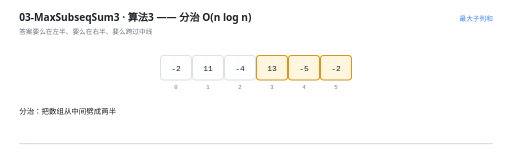
t = 0.00 s
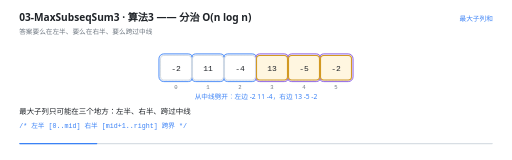
t = 1.82 s
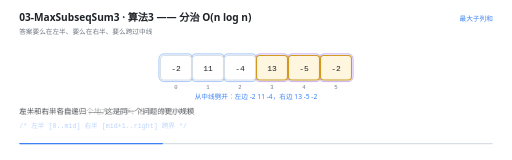
t = 3.34 s
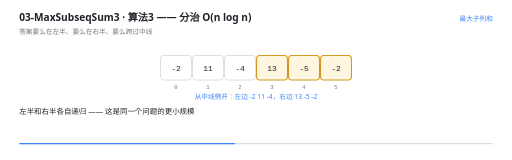
t = 5.01 s
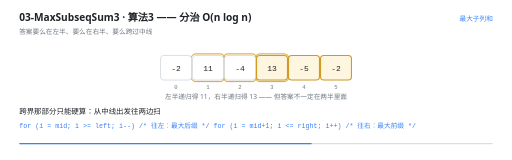
t = 6.80 s
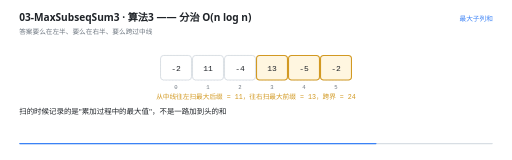
t = 8.30 s

The animated SVG that drew these frames (rendered in a browser with its animation timeline set to each time). Animation: 28 SMIL elements (animate=28); frames cover the first 8.30 s, repeats indefinitely.

<svg xmlns="http://www.w3.org/2000/svg" viewBox="0 0 960 300" width="960" height="300" role="img" aria-label="算法3 —— 分治 O(n log n)"><rect width="960" height="300" fill="#FFFFFF"/><g>
    <rect x="36" y="268" width="888" height="2.5" rx="1.25" fill="#D8DEE4"/>
    <rect x="36" y="268" width="0" height="2.5" rx="1.25" fill="#3B82F6">
      <animate attributeName="width" values="0;888" dur="11s" repeatCount="indefinite" calcMode="linear"/>
    </rect>
  </g><text x="36" y="40" font-family="'Segoe UI','Microsoft YaHei UI','PingFang SC',system-ui,sans-serif" font-size="19" font-weight="600" fill="#1F2328">03-MaxSubseqSum3 · 算法3 —— 分治 O(n log n)</text><text x="36" y="63" font-family="'Segoe UI','Microsoft YaHei UI','PingFang SC',system-ui,sans-serif" font-size="12.5" fill="#6E7781">答案要么在左半、要么在右半、要么跨过中线</text><text x="924" y="40" text-anchor="end" font-family="'Segoe UI','Microsoft YaHei UI','PingFang SC',system-ui,sans-serif" font-size="12.5" fill="#3B82F6">最大子列和</text><rect x="301" y="104" width="58" height="46" rx="6" fill="#F6F8FA" stroke="#D8DEE4" stroke-width="1" stroke-dasharray="3 3"/><text x="330" y="166" text-anchor="middle" font-family="ui-monospace,'Cascadia Code','JetBrains Mono',Consolas,monospace" font-size="10.5" fill="#6E7781">0</text><rect x="361" y="104" width="58" height="46" rx="6" fill="#F6F8FA" stroke="#D8DEE4" stroke-width="1" stroke-dasharray="3 3"/><text x="390" y="166" text-anchor="middle" font-family="ui-monospace,'Cascadia Code','JetBrains Mono',Consolas,monospace" font-size="10.5" fill="#6E7781">1</text><rect x="421" y="104" width="58" height="46" rx="6" fill="#F6F8FA" stroke="#D8DEE4" stroke-width="1" stroke-dasharray="3 3"/><text x="450" y="166" text-anchor="middle" font-family="ui-monospace,'Cascadia Code','JetBrains Mono',Consolas,monospace" font-size="10.5" fill="#6E7781">2</text><rect x="481" y="104" width="58" height="46" rx="6" fill="#F6F8FA" stroke="#D8DEE4" stroke-width="1" stroke-dasharray="3 3"/><text x="510" y="166" text-anchor="middle" font-family="ui-monospace,'Cascadia Code','JetBrains Mono',Consolas,monospace" font-size="10.5" fill="#6E7781">3</text><rect x="541" y="104" width="58" height="46" rx="6" fill="#F6F8FA" stroke="#D8DEE4" stroke-width="1" stroke-dasharray="3 3"/><text x="570" y="166" text-anchor="middle" font-family="ui-monospace,'Cascadia Code','JetBrains Mono',Consolas,monospace" font-size="10.5" fill="#6E7781">4</text><rect x="601" y="104" width="58" height="46" rx="6" fill="#F6F8FA" stroke="#D8DEE4" stroke-width="1" stroke-dasharray="3 3"/><text x="630" y="166" text-anchor="middle" font-family="ui-monospace,'Cascadia Code','JetBrains Mono',Consolas,monospace" font-size="10.5" fill="#6E7781">5</text><g opacity="0"><animate attributeName="opacity" values="0;0;1;1;0;0" keyTimes="0.0000;0.1164;0.1273;0.2982;0.3091;1.0000" dur="11s" repeatCount="indefinite" calcMode="linear"/><rect x="298" y="101" width="64" height="52" rx="9" fill="#3B82F6" fill-opacity="0.10" stroke="#3B82F6" stroke-width="1.6"/></g><g opacity="0"><animate attributeName="opacity" values="0;0;1;1;0;0" keyTimes="0.0000;0.1164;0.1273;0.2982;0.3091;1.0000" dur="11s" repeatCount="indefinite" calcMode="linear"/><rect x="358" y="101" width="64" height="52" rx="9" fill="#3B82F6" fill-opacity="0.10" stroke="#3B82F6" stroke-width="1.6"/></g><g opacity="0"><animate attributeName="opacity" values="0;0;1;1;0;0" keyTimes="0.0000;0.1164;0.1273;0.2982;0.3091;1.0000" dur="11s" repeatCount="indefinite" calcMode="linear"/><rect x="418" y="101" width="64" height="52" rx="9" fill="#3B82F6" fill-opacity="0.10" stroke="#3B82F6" stroke-width="1.6"/></g><g opacity="0"><animate attributeName="opacity" values="0;0;1;1;0;0" keyTimes="0.0000;0.1164;0.1273;0.2982;0.3091;1.0000" dur="11s" repeatCount="indefinite" calcMode="linear"/><rect x="478" y="101" width="64" height="52" rx="9" fill="#8250DF" fill-opacity="0.10" stroke="#8250DF" stroke-width="1.6"/></g><g opacity="0"><animate attributeName="opacity" values="0;0;1;1;0;0" keyTimes="0.0000;0.1164;0.1273;0.2982;0.3091;1.0000" dur="11s" repeatCount="indefinite" calcMode="linear"/><rect x="538" y="101" width="64" height="52" rx="9" fill="#8250DF" fill-opacity="0.10" stroke="#8250DF" stroke-width="1.6"/></g><g opacity="0"><animate attributeName="opacity" values="0;0;1;1;0;0" keyTimes="0.0000;0.1164;0.1273;0.2982;0.3091;1.0000" dur="11s" repeatCount="indefinite" calcMode="linear"/><rect x="598" y="101" width="64" height="52" rx="9" fill="#8250DF" fill-opacity="0.10" stroke="#8250DF" stroke-width="1.6"/></g><g opacity="0"><animate attributeName="opacity" values="0;0;1;1;0;0" keyTimes="0.0000;0.4800;0.4909;0.6618;0.6727;1.0000" dur="11s" repeatCount="indefinite" calcMode="linear"/><rect x="418" y="101" width="64" height="52" rx="9" fill="#D29922" fill-opacity="0.10" stroke="#D29922" stroke-width="1.6"/></g><g opacity="0"><animate attributeName="opacity" values="0;0;1;1;0;0" keyTimes="0.0000;0.4800;0.4909;0.6618;0.6727;1.0000" dur="11s" repeatCount="indefinite" calcMode="linear"/><rect x="358" y="101" width="64" height="52" rx="9" fill="#D29922" fill-opacity="0.10" stroke="#D29922" stroke-width="1.6"/></g><g opacity="0"><animate attributeName="opacity" values="0;0;1;1;0;0" keyTimes="0.0000;0.4800;0.4909;0.6618;0.6727;1.0000" dur="11s" repeatCount="indefinite" calcMode="linear"/><rect x="478" y="101" width="64" height="52" rx="9" fill="#D29922" fill-opacity="0.10" stroke="#D29922" stroke-width="1.6"/></g><g opacity="0"><animate attributeName="opacity" values="1;1;0" keyTimes="0.0000;0.9873;1.0000" dur="11s" repeatCount="indefinite" calcMode="linear"/><rect x="301" y="104" width="58" height="46" rx="6" fill="#FFFFFF" stroke="#D0D7DE" stroke-width="1.4"/><text x="330" y="132.5" text-anchor="middle" font-family="ui-monospace,'Cascadia Code','JetBrains Mono',Consolas,monospace" font-size="15" fill="#1F2328">-2</text></g><g opacity="0"><animate attributeName="opacity" values="1;1;0" keyTimes="0.0000;0.9873;1.0000" dur="11s" repeatCount="indefinite" calcMode="linear"/><rect x="361" y="104" width="58" height="46" rx="6" fill="#FFFFFF" stroke="#D0D7DE" stroke-width="1.4"/><text x="390" y="132.5" text-anchor="middle" font-family="ui-monospace,'Cascadia Code','JetBrains Mono',Consolas,monospace" font-size="15" fill="#1F2328">11</text></g><g opacity="0"><animate attributeName="opacity" values="1;1;0" keyTimes="0.0000;0.9873;1.0000" dur="11s" repeatCount="indefinite" calcMode="linear"/><rect x="421" y="104" width="58" height="46" rx="6" fill="#FFFFFF" stroke="#D0D7DE" stroke-width="1.4"/><text x="450" y="132.5" text-anchor="middle" font-family="ui-monospace,'Cascadia Code','JetBrains Mono',Consolas,monospace" font-size="15" fill="#1F2328">-4</text></g><g opacity="0"><animate attributeName="opacity" values="1;1;0" keyTimes="0.0000;0.9873;1.0000" dur="11s" repeatCount="indefinite" calcMode="linear"/><rect x="481" y="104" width="58" height="46" rx="6" fill="#FFF6E0" stroke="#D29922" stroke-width="2"/><text x="510" y="132.5" text-anchor="middle" font-family="ui-monospace,'Cascadia Code','JetBrains Mono',Consolas,monospace" font-size="15" fill="#1F2328">13</text></g><g opacity="0"><animate attributeName="opacity" values="1;1;0" keyTimes="0.0000;0.9873;1.0000" dur="11s" repeatCount="indefinite" calcMode="linear"/><rect x="541" y="104" width="58" height="46" rx="6" fill="#FFF6E0" stroke="#D29922" stroke-width="2"/><text x="570" y="132.5" text-anchor="middle" font-family="ui-monospace,'Cascadia Code','JetBrains Mono',Consolas,monospace" font-size="15" fill="#1F2328">-5</text></g><g opacity="0"><animate attributeName="opacity" values="1;1;0" keyTimes="0.0000;0.9873;1.0000" dur="11s" repeatCount="indefinite" calcMode="linear"/><rect x="601" y="104" width="58" height="46" rx="6" fill="#FFF6E0" stroke="#D29922" stroke-width="2"/><text x="630" y="132.5" text-anchor="middle" font-family="ui-monospace,'Cascadia Code','JetBrains Mono',Consolas,monospace" font-size="15" fill="#1F2328">-2</text></g><g opacity="0"><animate attributeName="opacity" values="0;0;1;1;0;0" keyTimes="0.0000;0.1145;0.1273;0.4782;0.4909;1.0000" dur="11s" repeatCount="indefinite" calcMode="linear"/><text x="480" y="186" text-anchor="middle" font-family="'Segoe UI','Microsoft YaHei UI','PingFang SC',system-ui,sans-serif" font-size="12.5" font-weight="400" fill="#3B82F6">从中线劈开：左边 -2 11 -4，右边 13 -5 -2</text></g><g opacity="0"><animate attributeName="opacity" values="0;0;1;1;0;0" keyTimes="0.0000;0.4782;0.4909;0.6600;0.6727;1.0000" dur="11s" repeatCount="indefinite" calcMode="linear"/><text x="480" y="186" text-anchor="middle" font-family="'Segoe UI','Microsoft YaHei UI','PingFang SC',system-ui,sans-serif" font-size="12.5" font-weight="400" fill="#6E7781">左半递归得 11，右半递归得 13 —— 但答案不一定在两半里面</text></g><g opacity="0"><animate attributeName="opacity" values="0;0;1;1;0;0" keyTimes="0.0000;0.6600;0.6727;0.8418;0.8545;1.0000" dur="11s" repeatCount="indefinite" calcMode="linear"/><text x="480" y="186" text-anchor="middle" font-family="ui-monospace,'Cascadia Code','JetBrains Mono',Consolas,monospace" font-size="12.5" font-weight="400" fill="#D29922">从中线往左扫最大后缀 = 11，往右扫最大前缀 = 13，跨界 = 24</text></g><g opacity="0"><animate attributeName="opacity" values="0;0;1;1;0;0" keyTimes="0.0000;0.8418;0.8545;0.9145;0.9273;1.0000" dur="11s" repeatCount="indefinite" calcMode="linear"/><text x="480" y="186" text-anchor="middle" font-family="'Segoe UI','Microsoft YaHei UI','PingFang SC',system-ui,sans-serif" font-size="12.5" font-weight="400" fill="#EF4444">等一下，24 和实际答案 20 对不上？因为跨界必须&quot;连续&quot;</text></g><g opacity="0"><animate attributeName="opacity" values="0;0;1;1;0" keyTimes="0.0000;0.9145;0.9273;0.9873;1.0000" dur="11s" repeatCount="indefinite" calcMode="linear"/><text x="480" y="186" text-anchor="middle" font-family="ui-monospace,'Cascadia Code','JetBrains Mono',Consolas,monospace" font-size="12.5" font-weight="400" fill="#10B981">   往左扫到 -2 时和变成 9，不如 11；往右只取 13 就停。三者取大 = 20</text></g><g opacity="0"><animate attributeName="opacity" values="1;1;0;0" keyTimes="0.0000;0.1109;0.1273;1.0000" dur="11s" repeatCount="indefinite" calcMode="linear"/><text x="36" y="214" font-family="'Segoe UI','Microsoft YaHei UI','PingFang SC',system-ui,sans-serif" font-size="14" fill="#1F2328">分治：把数组从中间劈成两半</text></g><g opacity="0"><animate attributeName="opacity" values="0;0;1;1;0;0" keyTimes="0.0000;0.1109;0.1273;0.2927;0.3091;1.0000" dur="11s" repeatCount="indefinite" calcMode="linear"/><text x="36" y="214" font-family="'Segoe UI','Microsoft YaHei UI','PingFang SC',system-ui,sans-serif" font-size="14" fill="#1F2328">最大子列只可能在三个地方：左半、右半、跨过中线</text><text x="36" y="240" font-family="ui-monospace,'Cascadia Code','JetBrains Mono',Consolas,monospace" font-size="12.5" fill="#3B82F6">/* 左半 [0..mid]  右半 [mid+1..right]  跨界 */</text></g><g opacity="0"><animate attributeName="opacity" values="0;0;1;1;0;0" keyTimes="0.0000;0.2927;0.3091;0.4745;0.4909;1.0000" dur="11s" repeatCount="indefinite" calcMode="linear"/><text x="36" y="214" font-family="'Segoe UI','Microsoft YaHei UI','PingFang SC',system-ui,sans-serif" font-size="14" fill="#1F2328">左半和右半各自递归 —— 这是同一个问题的更小规模</text></g><g opacity="0"><animate attributeName="opacity" values="0;0;1;1;0;0" keyTimes="0.0000;0.4745;0.4909;0.6927;0.7091;1.0000" dur="11s" repeatCount="indefinite" calcMode="linear"/><text x="36" y="214" font-family="'Segoe UI','Microsoft YaHei UI','PingFang SC',system-ui,sans-serif" font-size="14" fill="#1F2328">跨界那部分只能硬算：从中线出发往两边扫</text><text x="36" y="240" font-family="ui-monospace,'Cascadia Code','JetBrains Mono',Consolas,monospace" font-size="12.5" fill="#3B82F6">for (i = mid; i &gt;= left; i--)      /* 往左：最大后缀 */
 for (i = mid+1; i &lt;= right; i++)   /* 往右：最大前缀 */</text></g><g opacity="0"><animate attributeName="opacity" values="0;0;1;1;0;0" keyTimes="0.0000;0.6927;0.7091;0.8382;0.8545;1.0000" dur="11s" repeatCount="indefinite" calcMode="linear"/><text x="36" y="214" font-family="'Segoe UI','Microsoft YaHei UI','PingFang SC',system-ui,sans-serif" font-size="14" fill="#1F2328">扫的时候记录的是&quot;累加过程中的最大值&quot;，不是一路加到头的和</text></g><g opacity="0"><animate attributeName="opacity" values="0;0;1;1;0;0" keyTimes="0.0000;0.8382;0.8545;0.9109;0.9273;1.0000" dur="11s" repeatCount="indefinite" calcMode="linear"/><text x="36" y="214" font-family="'Segoe UI','Microsoft YaHei UI','PingFang SC',system-ui,sans-serif" font-size="14" fill="#1F2328">三者取大：11 / 13 / 20 → 20</text><text x="36" y="240" font-family="ui-monospace,'Cascadia Code','JetBrains Mono',Consolas,monospace" font-size="12.5" fill="#3B82F6">T(N) = 2·T(N/2) + O(N)  →  O(N log N)</text></g><g opacity="0"><animate attributeName="opacity" values="0;0;1;1;0" keyTimes="0.0000;0.9109;0.9273;0.9836;1.0000" dur="11s" repeatCount="indefinite" calcMode="linear"/><text x="36" y="214" font-family="'Segoe UI','Microsoft YaHei UI','PingFang SC',system-ui,sans-serif" font-size="14" fill="#1F2328">比算法2快，但代码复杂、还要占递归栈 —— 而下一个算法只要 8 行</text></g></svg>
